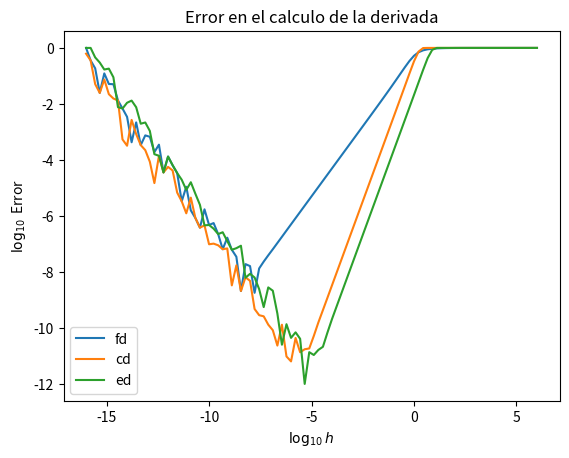

Source code (Python):
import numpy as np
import matplotlib.pyplot as plt
def f(x):
    return np.exp(-(x**2))
def deriva (f,x,h,metodo=" "):
     df=0.0
     if(metodo=="fd"):
         df=(f(x+h)-f(x))/h
     elif(metodo=="cd"):
         df=(f(x+h)-f(x-h))/(2.*h)
     else:
         df=(f(x+(h/4.))-f(x-(h/4.)))/(h/2.)
     return df

iteracion = 100
logh = 10**np.linspace(-16, 6, iteracion)
error_fd = np.zeros(iteracion)
error_cd = np.zeros(iteracion)
error_ed = np.zeros(iteracion)
analitico = -2*f(1)
for i in range(iteracion):
    numerico=deriva(f, 1.0, logh[i], metodo="fd")
    error_fd[i]= abs((analitico-numerico)/analitico)

    numerico=deriva(f, 1.0, logh[i], metodo="cd")
    error_cd[i]= abs((analitico-numerico)/analitico)

    numerico=deriva(f, 1.0, logh[i], metodo="ed")
    error_ed[i]= abs((analitico-numerico)/analitico)

logh = np.log10(logh)
plt.plot(logh, np.log10(error_fd), label = "fd")
plt.plot(logh, np.log10(error_cd), label = "cd")
plt.plot(logh, np.log10(error_ed), label = "ed")
plt.xlabel('$\log_{10} h$')
plt.ylabel('$\log_{10}$ Error')
plt.title("Error en el calculo de la derivada")
plt.legend()

plt.savefig('error.png')
